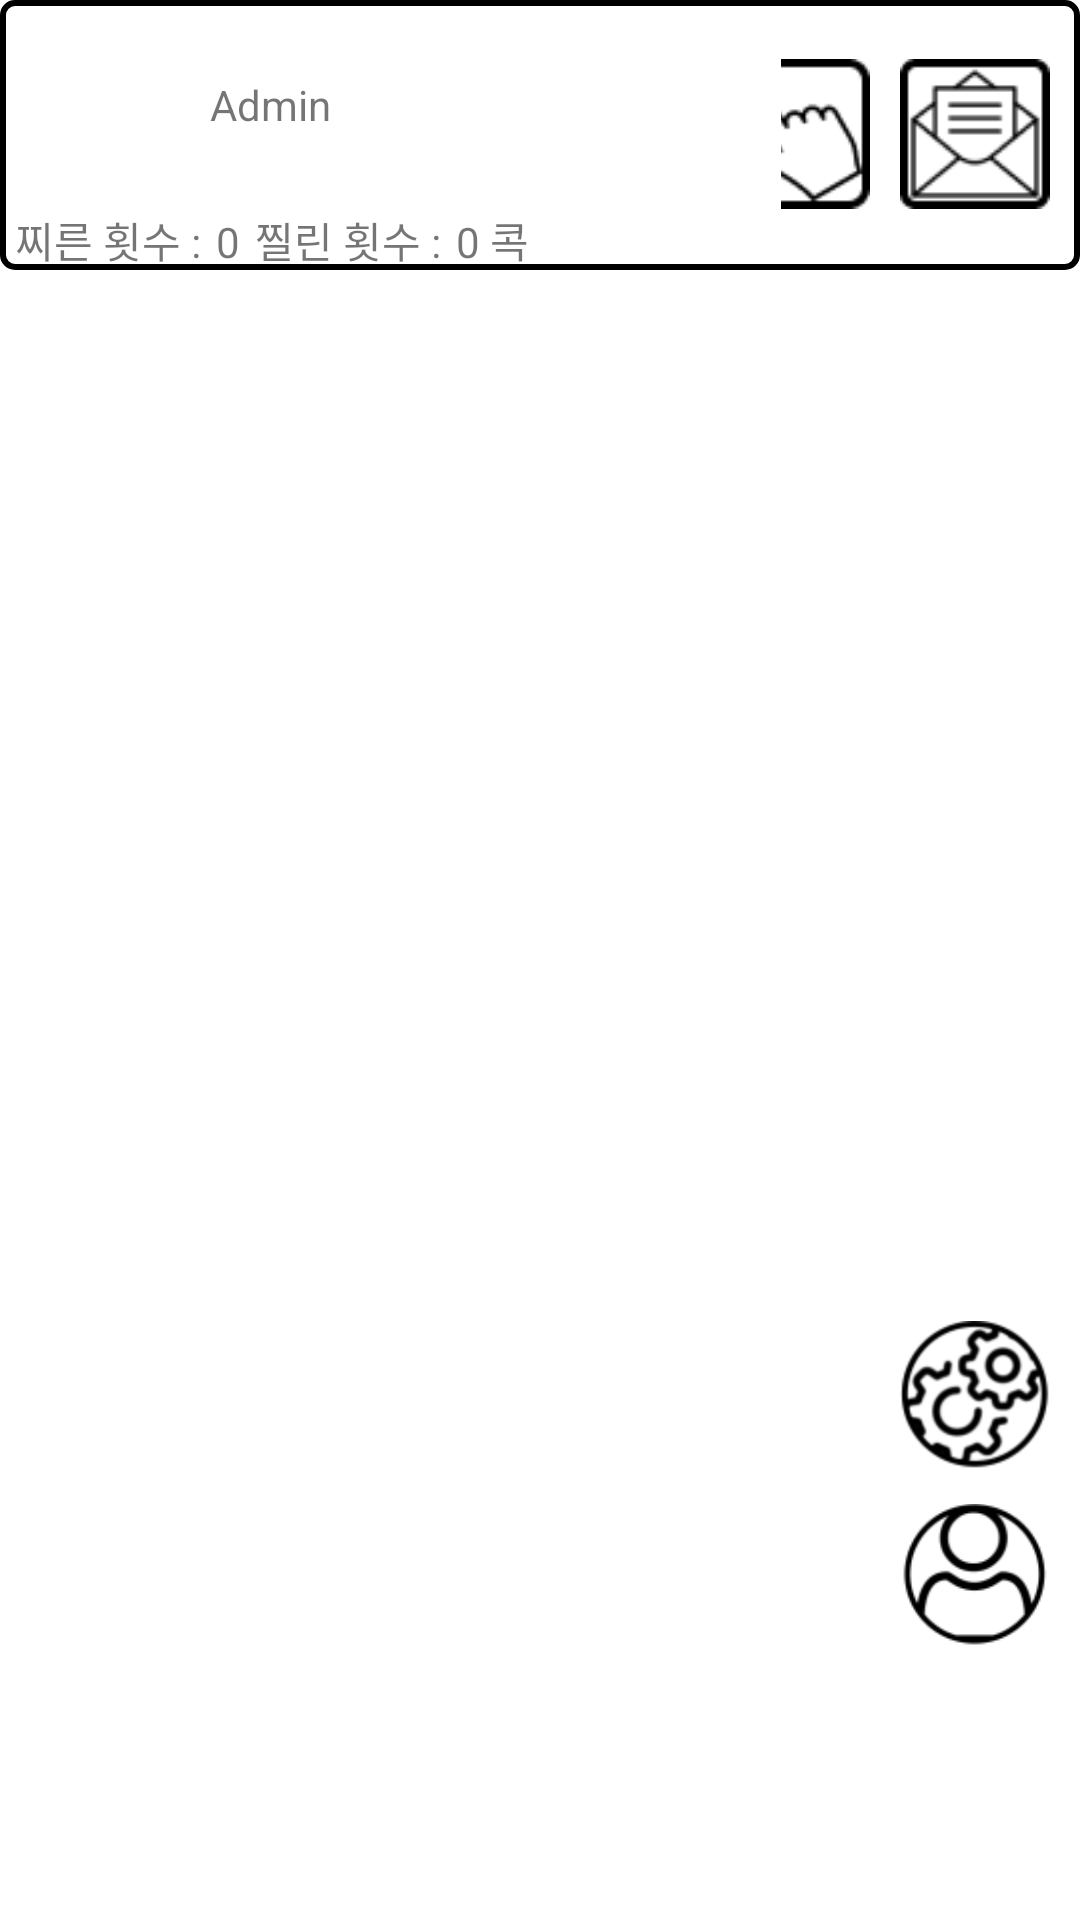

Android layout source for this screen:
<!-- AndroidManifest.xml: application theme Theme.Pleme -->
<!-- res/layout/fragment_detail.xml -->
<?xml version="1.0" encoding="utf-8"?>
<LinearLayout xmlns:android="http://schemas.android.com/apk/res/android"
    android:layout_width="match_parent"
    android:layout_height="match_parent"
    android:layout_marginBottom="10dp"
    android:orientation="vertical">

    <LinearLayout
        android:layout_width="match_parent"
        android:layout_height="90dp"
        android:background="@drawable/border_2"
        android:orientation="vertical">

        <LinearLayout
            android:layout_width="match_parent"
            android:layout_height="wrap_content"
            android:layout_weight="2"
            android:gravity="center">

            <ImageView
                android:id="@+id/detailviewitem_profile_image2"
                android:layout_width="50dp"
                android:layout_height="50dp"
                android:layout_margin="10dp"
                android:src="@mipmap/ic_launcher" />

            <TextView
                android:id="@+id/detailviewitem_profile_textView2"
                android:layout_width="wrap_content"
                android:layout_height="wrap_content"
                android:layout_marginRight="150dp"
                android:text="Admin" />

            <LinearLayout
                android:layout_width="match_parent"
                android:layout_height="match_parent"
                android:layout_marginRight="10dp"
                android:gravity="right">

                <ImageButton
                    android:id="@+id/poke_btn"
                    android:layout_width="50dp"
                    android:layout_height="50dp"
                    android:layout_gravity="bottom"

                    android:layout_marginEnd="10dp"
                    android:background="@drawable/poke" />

                <ImageButton
                    android:id="@+id/note_btn"
                    android:layout_width="50dp"
                    android:layout_height="50dp"
                    android:layout_gravity="bottom"
                    android:background="@drawable/l_1"
                    android:backgroundTintMode="src_in" />
            </LinearLayout>

        </LinearLayout>

        <LinearLayout
            android:layout_width="match_parent"
            android:layout_height="wrap_content"
            android:layout_weight="0.4">

            <TextView
                android:id="@+id/poke_text"
                android:layout_width="wrap_content"
                android:layout_height="wrap_content"
                android:layout_marginStart="5dp"
                android:text="찌른 횟수 :" />

            <TextView
                android:id="@+id/poke_count"
                android:layout_width="wrap_content"
                android:layout_height="wrap_content"
                android:layout_marginStart="5dp"
                android:text="0" />
            
            <TextView
                android:id="@+id/poker_text"
                android:layout_width="wrap_content"
                android:layout_height="wrap_content"
                android:layout_marginStart="5dp"
                android:gravity="center"
                android:text="찔린 횟수 :" />

            <TextView
                android:id="@+id/poker_count"
                android:layout_width="wrap_content"
                android:layout_height="wrap_content"
                android:layout_marginStart="5dp"
                android:gravity="center"
                android:text="0 콕" />
        </LinearLayout>
    </LinearLayout>

    <ImageView
        android:id="@+id/setting"
        android:layout_width="50dp"
        android:layout_height="50dp"
        android:layout_gravity="right"
        android:layout_marginTop="350dp"
        android:layout_marginEnd="10dp"
        android:src="@drawable/setting" />

    <ImageView
        android:id="@+id/friend"
        android:layout_width="50dp"
        android:layout_height="50dp"
        android:layout_gravity="right"
        android:layout_marginTop="10dp"
        android:layout_marginEnd="10dp"
        android:src="@drawable/friend" />

</LinearLayout>
<!-- resources referenced by this layout -->
<resources>
  <!-- drawable border_2 (drawable) -->
  <?xml version="1.0" encoding="utf-8"?>
  <selector xmlns:android="http://schemas.android.com/apk/res/android">
      <item android:state_focused="false" android:state_pressed="false">
          <shape>
              <stroke android:color="@android:color/black"
                  android:width="2dp"/>
              <corners android:radius="4dp" />
          </shape>
      </item>
  </selector>
  <!-- drawable friend: png bitmap (drawable, 3412 bytes) -->
  <!-- drawable l_1: png bitmap (drawable, 1593 bytes) -->
  <!-- drawable poke: png bitmap (drawable, 1454 bytes) -->
  <!-- drawable setting: png bitmap (drawable, 5177 bytes) -->
  <style name="Theme.Pleme" parent="Theme.MaterialComponents.DayNight.DarkActionBar">
          
          <item name="windowNoTitle">true</item>
          <item name="colorPrimary">@color/purple_500</item>
          <item name="colorPrimaryVariant">@color/purple_700</item>
          <item name="colorOnPrimary">@color/white</item>
          
          <item name="colorSecondary">@color/teal_200</item>
          <item name="colorSecondaryVariant">@color/teal_700</item>
          <item name="colorOnSecondary">@color/black</item>
          
          <item name="android:statusBarColor">?attr/colorPrimaryVariant</item>
          
      </style>
  <!-- not gathered from this repository: default colours our renderer supplied (Android Studio template values) -->
  <color name="purple_500">#FF6200EE</color>
  <color name="purple_700">#FF3700B3</color>
  <color name="teal_200">#FF03DAC5</color>
  <color name="teal_700">#FF018786</color>
  <color name="black">#FF000000</color>
  <color name="white">#FFFFFFFF</color>
</resources>
